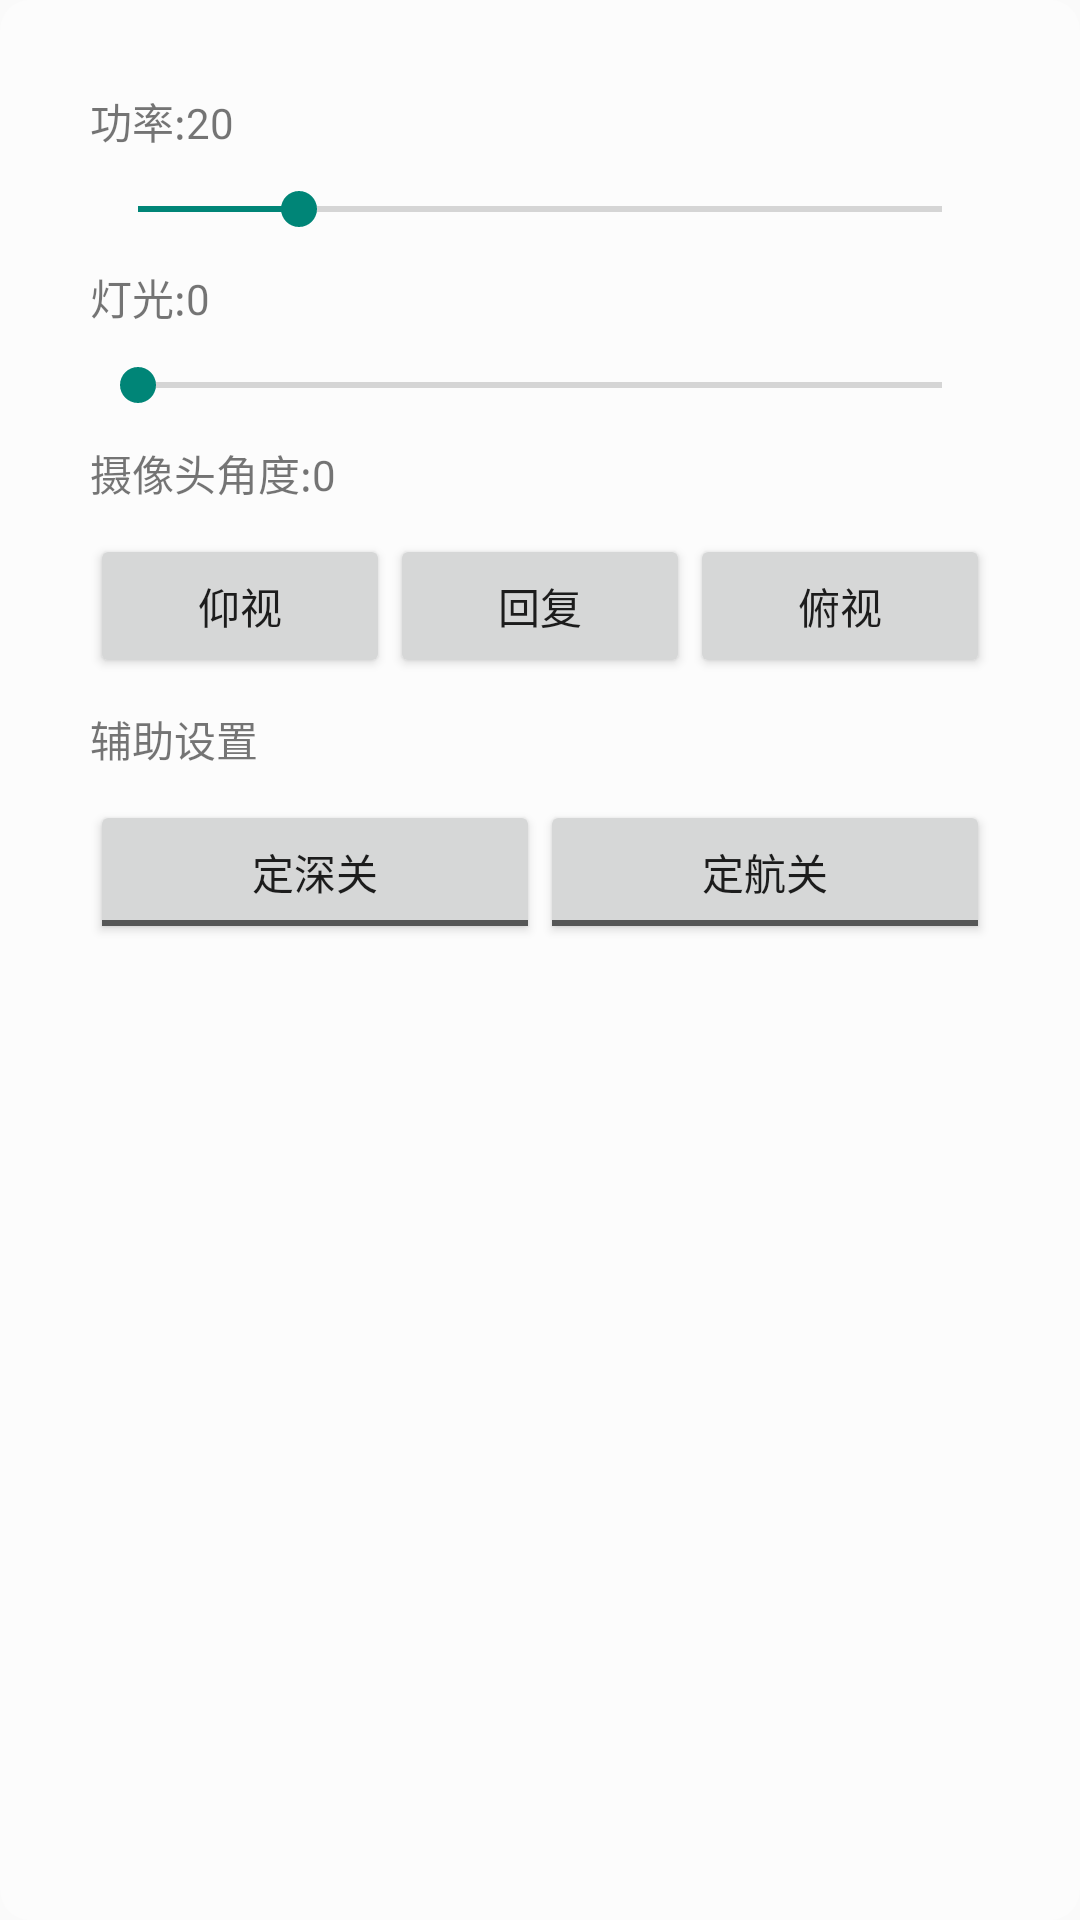

Android layout source for this screen:
<!-- AndroidManifest.xml: application theme AppTheme -->
<!-- res/layout/dialog_setting.xml -->
<?xml version="1.0" encoding="utf-8"?>
<ScrollView
    xmlns:android="http://schemas.android.com/apk/res/android"
    android:layout_width="match_parent"
    android:layout_height="match_parent"
    android:background="@drawable/rouderect"
    >
    <LinearLayout
        android:layout_width="match_parent"
        android:layout_height="wrap_content"
        android:orientation="vertical"
        android:padding="30dp"
        >
        <TextView
            android:layout_width="wrap_content"
            android:layout_height="wrap_content"
            android:text="功率:20"
            android:id="@+id/powerText"
            />

        <SeekBar
            android:layout_width="match_parent"
            android:layout_height="wrap_content"
            android:id="@+id/powerBar"
            android:layout_marginTop="10dp"
            android:max="100"
            android:progress="20"/>

        <TextView
            android:layout_width="wrap_content"
            android:layout_height="wrap_content"
            android:layout_marginTop="10dp"
            android:text="灯光:0"
            android:id="@+id/lightText"/>

        <SeekBar
            android:layout_width="match_parent"
            android:layout_height="wrap_content"
            android:id="@+id/lightBar"
            android:layout_marginTop="10dp"
            android:max="100"/>

        <TextView
            android:layout_width="wrap_content"
            android:layout_height="wrap_content"
            android:layout_marginTop="10dp"
            android:text="摄像头角度:0"
            android:id="@+id/cameraAngleText"/>

        <LinearLayout
            android:layout_width="match_parent"
            android:layout_height="wrap_content"
            android:layout_centerHorizontal="true"
            android:layout_marginTop="10dp">
            <Button
                android:layout_width="match_parent"
                android:layout_height="wrap_content"
                android:layout_weight="1"
                android:id="@+id/camera_up"
                android:text="仰视"
                />
            <Button
                android:layout_width="match_parent"
                android:layout_height="wrap_content"
                android:layout_weight="1"
                android:id="@+id/camera_recover"
                android:text="回复"
                />
            <Button
                android:layout_width="match_parent"
                android:layout_height="wrap_content"
                android:layout_weight="1"
                android:id="@+id/camera_down"
                android:text="俯视"
                />
        </LinearLayout>

        <TextView
            android:layout_width="wrap_content"
            android:layout_height="wrap_content"
            android:text="辅助设置"
            android:layout_marginTop="10dp"/>

        <LinearLayout
            android:layout_width="match_parent"
            android:layout_height="wrap_content"
            android:layout_centerHorizontal="true"
            android:layout_marginTop="10dp">
            <ToggleButton
                android:layout_width="match_parent"
                android:layout_height="wrap_content"
                android:textOff="定深关"
                android:textOn="定深开"
                android:id="@+id/toggleDeep"
                android:layout_weight="1"/>
            <ToggleButton
                android:layout_width="match_parent"
                android:layout_height="wrap_content"
                android:textOff="定航关"
                android:textOn="定航开"
                android:id="@+id/toggleForward"
                android:layout_weight="1"/>
        </LinearLayout>
    </LinearLayout>
</ScrollView>
<!-- resources referenced by this layout -->
<resources>
  <!-- drawable rouderect (drawable) -->
  <?xml version="1.0" encoding="utf-8"?>
  <shape xmlns:android="http://schemas.android.com/apk/res/android"
      android:shape="rectangle"
      android:useLevel="false"
      >
      <solid android:color="@color/color_RoundRect" />
      <corners
          android:topLeftRadius="10dp"
          android:topRightRadius="10dp"
          android:bottomRightRadius="10dp"
          android:bottomLeftRadius="10dp"
          />
  </shape>
  <style name="AppTheme" parent="Theme.AppCompat.Light.NoActionBar">
          <item name="android:colorPrimaryDark">@color/colorPrimaryDark</item>
          <item name="android:colorPrimary">@color/colorPrimary</item>
          <item name="android:colorAccent">@color/colorAccent</item>
      </style>
  <color name="color_RoundRect">#55ffffff</color>
  <color name="colorPrimaryDark">#3399cc</color>
  <color name="colorPrimary">#6699cc</color>
  <color name="colorAccent">#FF4081</color>
</resources>
